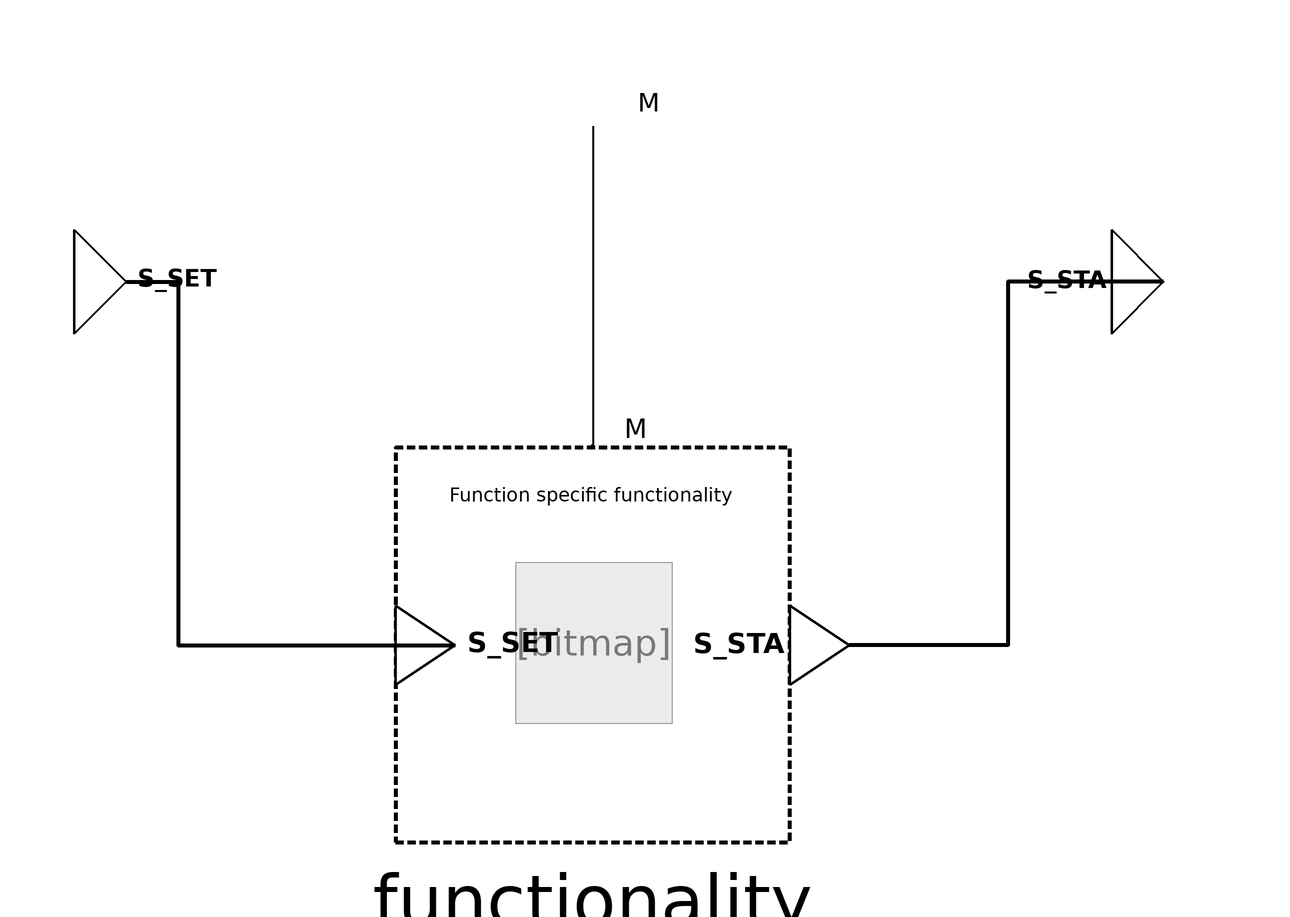

This picture is the connection diagram that the Modelica source below describes through its graphical annotations.

block LightActuatorSwitching
  "Actuator function to provide a control signal to a physical light source"
  import BuildingControlLib;

  /***   ***   ***   ***   ***   ***   ***   ***   ***   ***/
  // Extend from PartialFunctionBlock and insert specific functionality
  extends
    BuildingControlLib.BuildingControl.VDI3813.Interfaces.Partial.PartialFunction(
      redeclare
      BuildingControlLib.BuildingControl.VDI3813.ActuatorFunctions.Internal.SunshadeActuatorFunctionality
      functionality);
  /***   ***   ***   ***   ***   ***   ***   ***   ***   ***/
  // Connectors
  BuildingControlLib.BuildingControl.VDI3813.Interfaces.Sunshade.CommandSunshadeInput
    S_SET "New position of the sunshade." annotation (Placement(transformation(extent={{-100,60},{-80,80}}),
        iconTransformation(extent={{-100,-20},{-40,20}})));

  BuildingControlLib.BuildingControl.VDI3813.Interfaces.Sunshade.StatusSunshadeOutput
    S_STA "Current position of the sunshade." annotation (Placement(transformation(extent={{100,60},{120,80}}),
        iconTransformation(extent={{100,-20},{160,20}})));

  BuildingControlLib.BuildingControl.VDI3813.Interfaces.Binary.CommandPhysicalMotorControlRelayOutput
    M
    "Physical signal to change the sunshade position (if M == true then sunshade deployed else sunshade not deployed)."
                                                                                                        annotation (Placement(transformation(extent={{-10,90},{10,110}}),
        iconTransformation(extent={{-22,82},{20,120}})));

equation
  connect(S_STA,functionality.S_STA) annotation (Line(
      points={{110,70},{80,70},{80,0},{49.4,0}},
      color={0,0,0},
      thickness=1,
      smooth=Smooth.None));
  connect(M,functionality.M) annotation (Line(
      points={{0,100},{0,38.38},{-0.38,38.38}},
      color={0,0,0},
      thickness=1,
      smooth=Smooth.None));
  connect(S_SET, functionality.S_SET) annotation (Line(
      points={{-90,70},{-80,70},{-80,0},{-26.6,0}},
      color={0,0,0},
      thickness=1,
      smooth=Smooth.None));
  annotation (Diagram(coordinateSystem(preserveAspectRatio=false, extent={{-100,
            -100},{100,100}}),      graphics), Icon(coordinateSystem(
          preserveAspectRatio=false, extent={{-100,-100},{100,100}}),
        graphics),  preferredView="info",
Documentation(info="<html>
<h4><span style=\"color: #008000\">Overview</span></h4>
<p>Block that implements function &QUOT;Light actuator&QUOT; from VDI 3813 <a href=\"modelica://BuildingControlLib.UsersGuide.References\">[1, section 6.2.2, p. 18 - 20]</a>. This function is a specialization for light circuits of switchable light sources.</p>
<h4><span style=\"color: #008000\">Functional Description</span></h4>
<p>&QUOT;Light actuators switch or dim lighting equipment on the basis of input information received from automatic application functions or from operator functions. Each lighting circuit is represented as a <i>Light actuator</i> function (RA-FL section 3, column 1; informative function block Figure 12). Depending on the design used, the switching/actuating function can be binary, i. e. switching, or continuous, i. e. dimming. The current value of the lighting is made available as output information for synchronising operator and display functions. It must be ensured that the response time for actuating the lighting after receipt of the input information is less than 200 ms so as to avoid any delay perceivable to the user. In order to allow definite states to be assumed in the case of voltage failure or voltage recovery of the automation system, parameterisation of manipulated values is required for these cases. For dimmable luminaires, the dimming speed for dimming up and down (dimming ramp or fade time) can be determined in addition. The function is allocated to the room shell (fixed rooms) or the segment shell (flexible room layout).&QUOT; <a href=\"modelica://BuildingControlLib.UsersGuide.References\">[1, section 6.2.2, p. 18 - 20]</a></p>
<p><b>Fig. 1: </b>&QUOT;Informative representation of the actuator function <i>Light actuator</i>&QUOT;, <a href=\"modelica://BuildingControlLib.UsersGuide.References\">[1, section 6.2.2, Figure 12, p. 19 - 20]</a></p>
<table cellspacing=\"0\" cellpadding=\"2\" border=\"0\"><tr>
<td><p><img src=\"modelica://BuildingControlLib/Resources/Images/docVDI3813_LightActuator.PNG\" alt=\"docVDI3813_LightActuator.PNG\"/> </p></td>
</tr>
</table>

</html>",
        revisions="<html>
<ul>
<li>March 07, 2017&nbsp; by Georg Ferdinand Schneider &amp; Georg Ambrosius Pe&szlig;ler:<br>Implemented.</li>
</ul>
</html>"));
end LightActuatorSwitching;